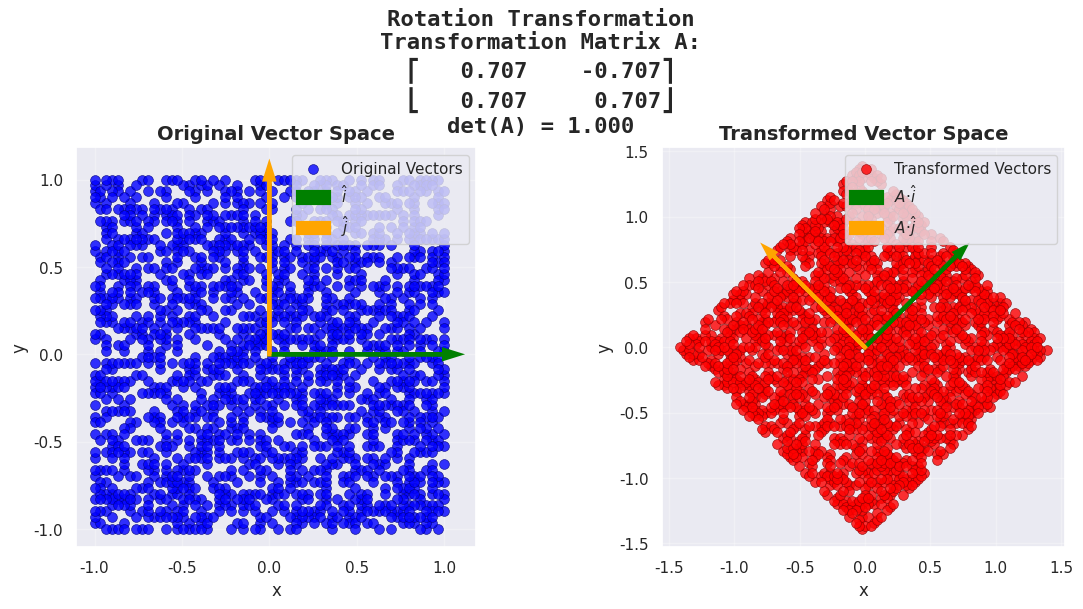
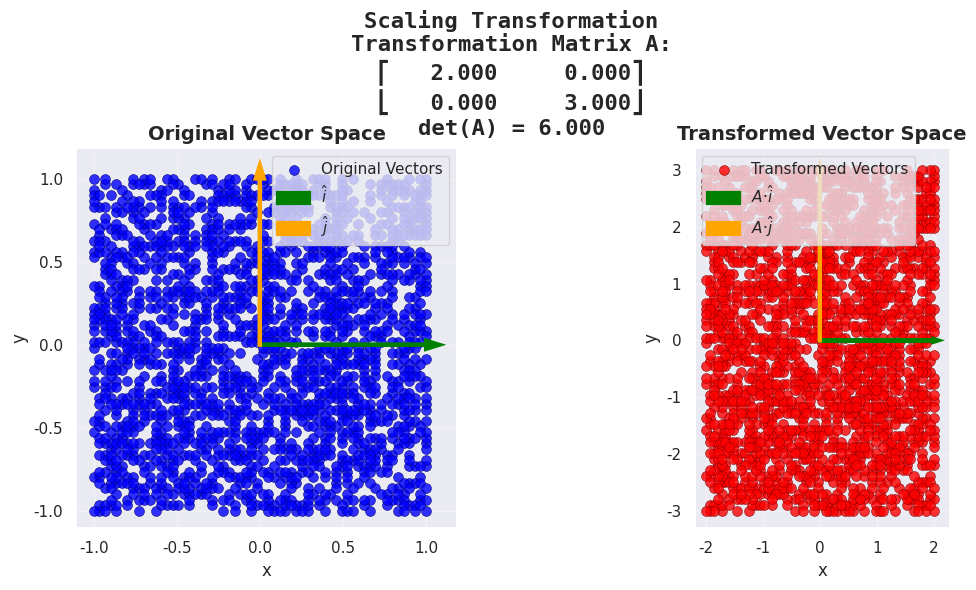
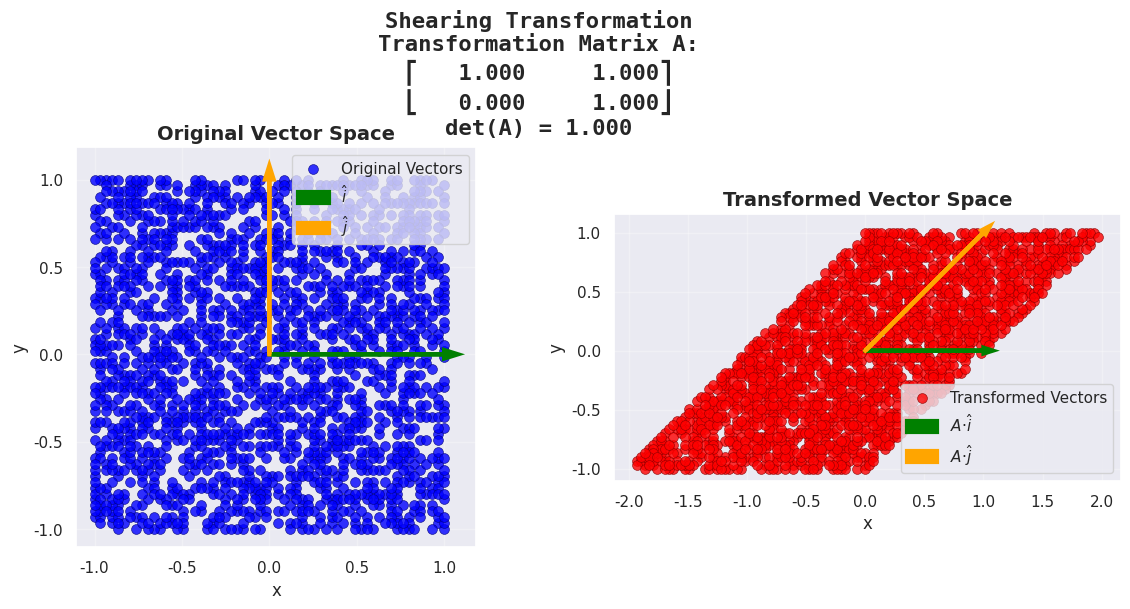
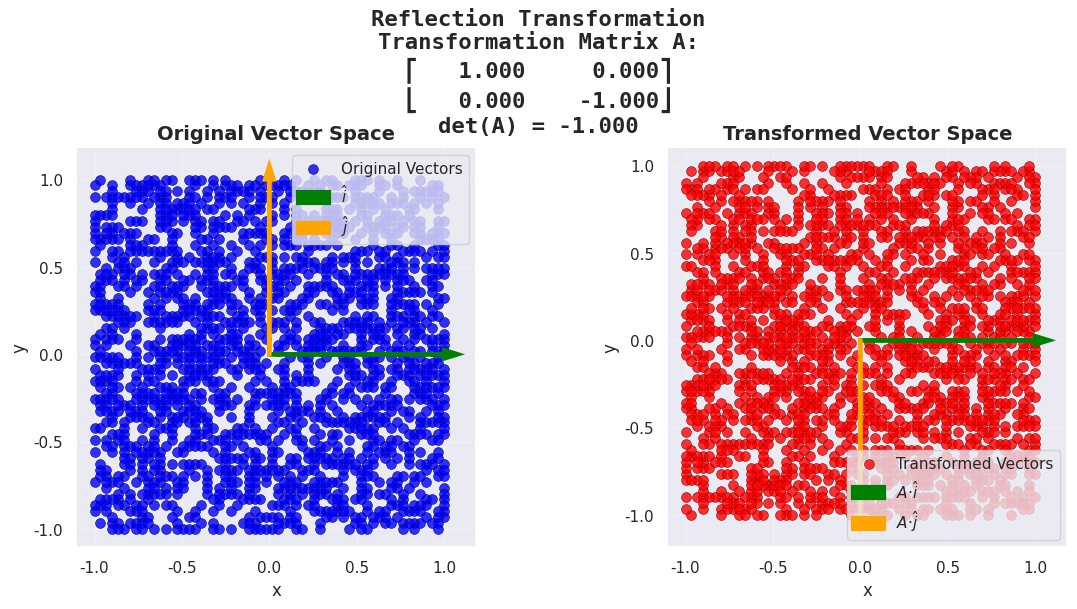
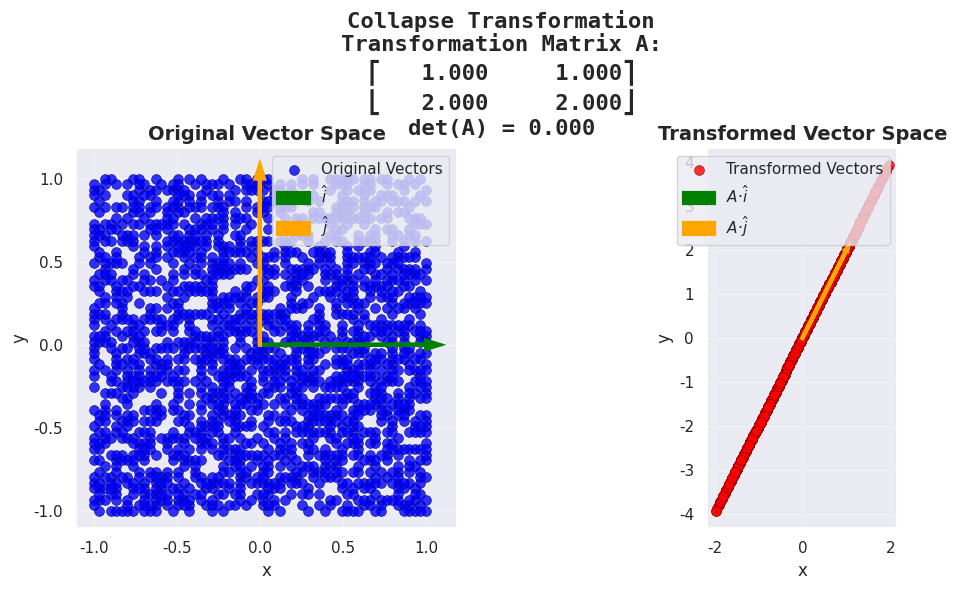

The script that saved these images, in order:
import numpy as np  
from matplotlib import pyplot as plt
import seaborn as sns

sns.set_theme(style="darkgrid")


class Matrix:
    def __init__(self, type:str, vector_space_type:str, n:int = 100,save_path:str = "./Matrix/figures/default.png", **matrix_kwargs) -> None:
        """
        Initializes the Matrix class with a given 2D numpy array.

        Parameters:
        type (str): The type of matrix transformation ('rotation', 'scaling', 'shearing', 'reflection', 'collapse').
        vector_space_type (str): The type of vector space ('rectangular', 'circular').
        n (int): Number of elements in the vector space (sampling points). Default is 100.
        matrix_kwargs: Additional keyword arguments for matrix creation.
        Example:
        {"rotation": ["angle"],
        "scaling": ["scale_x", "scale_y"],
        "shearing": ["shear_x", "shear_y"],
        "reflection": [],
        "collapse": []}
        Returns:
        self.Matrix: An instance of the Matrix (np.ndarray) used for transformations.
        self.n (int): Number of elements in the vector space.
        self.vector_space_elements (np.ndarray): The created vector space.


        Raises:
        ValueError: If the provided type is not supported.

        """

        self.matrix_kwargs = matrix_kwargs
        self.save_path = save_path
        self.available_matrix_kwargs = {"rotation": ["angle"],
                                        "scaling": ["scale_x", "scale_y"],
                                        "shearing": ["shear_x", "shear_y"],
                                        "reflection": []}
        
        # Validate matrix kwargs if provided
        if matrix_kwargs:
            for key in matrix_kwargs.keys():
                if key not in self.available_matrix_kwargs:
                    raise ValueError(f"Matrix type '{key}' not supported. Available types are: {list(self.available_matrix_kwargs.keys())}")
                # Check if the provided kwargs match the expected ones for this type
                expected_kwargs = self.available_matrix_kwargs[key]
                if expected_kwargs:  # Only check if there are expected kwargs
                    provided_kwargs = list(matrix_kwargs[key].keys()) if isinstance(matrix_kwargs[key], dict) else []
                    for expected_kwarg in expected_kwargs:
                        if expected_kwarg not in provided_kwargs:
                            print(f"Warning: Expected kwarg '{expected_kwarg}' not provided for type '{key}'. Using default value.")

        self.available_types:list[str] = ['rotation','scaling','shearing','reflection', 'collapse']
        self.available_vector_spaces:list[str] = ["rectangular", "circular"]

        if type not in self.available_types:
            raise ValueError(f"Type '{type}' is not supported. Available types are: {self.available_types}")
        
        self.type:str = type
        self.vector_space_type:str = vector_space_type

        self.vector_space_elements:np.ndarray = self._create_vector_space(vector_space_type, n)
        self.n:int = n
        self.Matrix:np.ndarray = self._create_transformation_matrix()


        self.determinant:float = np.linalg.det(self.Matrix)

        self.vector_space_elements_prime:np.ndarray = self.applyTransform(self.vector_space_elements)

        self.visualize()


    def applyTransform(self,vector_space_elements:np.ndarray) -> np.ndarray:
        """
        Applies the matrix transformation to the given vector space.

        $A\vec{v} = \vec{v'}$

        Parameters:
        vector_space (np.ndarray): The vector space to transform.

        Returns:
        np.ndarray: The transformed vector space.
        """
        self.vector_space_elements = vector_space_elements
        self.vector_space_elements_prime =  np.dot(self.Matrix, vector_space_elements)
        return self.vector_space_elements_prime

    def _create_transformation_matrix(self) -> np.ndarray:
        """
        Creates a transformation matrix based on the specified type.

        Returns:
        np.ndarray: The created transformation matrix.
        """

        if self.type == "rotation":
            # Use provided angle or default to 45 degrees
            angle = self.matrix_kwargs.get(self.type, {}).get("angle", np.pi / 4)
            matrix = np.array([[np.cos(angle), -np.sin(angle)],
                               [np.sin(angle), np.cos(angle)]])
        elif self.type == "collapse":
            # Collapse transformation matrix
            matrix = np.array([[1, 1],
                               [2, 2]])
            
        elif self.type == "scaling":
            # Use provided scaling factors or defaults
            scale_x = self.matrix_kwargs.get(self.type, {}).get("scale_x", 2)
            scale_y = self.matrix_kwargs.get(self.type, {}).get("scale_y", 3)
            matrix = np.array([[scale_x, 0],
                               [0, scale_y]])

        elif self.type == "shearing":
            # Use provided shearing factors or defaults
            shear_x = self.matrix_kwargs.get(self.type, {}).get("shear_x", 1)
            shear_y = self.matrix_kwargs.get(self.type, {}).get("shear_y", 0)
            matrix = np.array([[1, shear_x],
                               [shear_y, 1]])

        elif self.type == "reflection":
            # Reflection over x-axis (no parameters needed)
            matrix = np.array([[1, 0],
                               [0, -1]])

        else:
            raise ValueError(f"Matrix type '{self.type}' is not supported.")

        return matrix
    def _create_vector_space(self, vector_space_type:str, n:int) -> np.ndarray:
        """
        Creates a vector space based on the specified type.

        Parameters:
        vector_space_type (str): The type of vector space to create.
        n (int): Number of elements in the vector space.

        Returns:
        np.ndarray: The created vector space.
        """

        if vector_space_type == "rectangular":
            # Create a dense grid that has at least n points to sample from
            grid_density = max(20, int(np.sqrt(n * 2)))  # Ensure we have enough points
            x = np.linspace(-1, 1, grid_density)
            y = np.linspace(-1, 1, grid_density)
            X, Y = np.meshgrid(x, y)
            all_vectors = np.vstack([X.ravel(), Y.ravel()])
            
            # Randomly sample exactly n points from the grid
            total_points = all_vectors.shape[1]
            if n > total_points:
                # If n is larger than available points, use all points
                vectors = all_vectors
                print(f"Requested {n} points but only {total_points} available. Using all {total_points} points from {grid_density}x{grid_density} grid")
            else:
                # Sample exactly n points
                sample_indices = np.random.choice(total_points, size=n, replace=False)
                vectors = all_vectors[:, sample_indices]
                print(f"Sampled {n} points from {grid_density}x{grid_density} rectangular grid ({total_points} total points available)")

        elif vector_space_type == "circular":
            theta = np.linspace(0, 2 * np.pi, n)
            r = 1
            x = r * np.cos(theta)
            y = r * np.sin(theta)
            vectors = np.vstack([x, y])
            print(f"Created circular space: {n} points")

        else:
            raise ValueError(f"Vector space type '{vector_space_type}' is not supported.")

        return vectors
    def visualize(self) -> None:
        """
        Visualizes the matrix transformation.
        with seaborn and matplotlib.
        Returns:
        None

        """
        import os

        os.makedirs(os.path.dirname(self.save_path), exist_ok=True)
        
        fig, (ax1, ax2) = plt.subplots(1, 2, figsize=(12, 6))
        
        if self.vector_space_type == "rectangular":
            ax1.scatter(self.vector_space_elements[0, :], 
                       self.vector_space_elements[1, :], 
                       c='blue', s=50, alpha=0.8, label='Original Vectors', edgecolors='navy', linewidth=0.5)
        else:  # circular
            # For circular, show as a line
            ax1.plot(self.vector_space_elements[0, :], 
                    self.vector_space_elements[1, :], 
                    'b-', linewidth=2, label='Original Circle')
            ax1.scatter(self.vector_space_elements[0, :], 
                       self.vector_space_elements[1, :], 
                       c='blue', s=30, alpha=0.8, edgecolors='navy', linewidth=0.5)
        
        # Add basis vectors to original space
        # Standard basis vectors: e1 = [1,0], e2 = [0,1]
        ax1.arrow(0, 0, 1, 0, head_width=0.05, head_length=0.08, fc='green', ec='green', linewidth=3, label='$\hat{i}$')
        ax1.arrow(0, 0, 0, 1, head_width=0.05, head_length=0.08, fc='orange', ec='orange', linewidth=3, label='$\hat{j}$')

        ax1.set_title('Original Vector Space', fontsize=14, fontweight='bold')
        ax1.set_xlabel('x', fontsize=12)
        ax1.set_ylabel('y', fontsize=12)
        ax1.grid(True, alpha=0.3)
        ax1.set_aspect('equal')
        ax1.legend()
        
        # Transformed vector space (right plot)
        if self.vector_space_type == "rectangular":
            ax2.scatter(self.vector_space_elements_prime[0, :], 
                       self.vector_space_elements_prime[1, :], 
                       c='red', s=50, alpha=0.8, label='Transformed Vectors', edgecolors='darkred', linewidth=0.5)
        else:  # circular
            ax2.plot(self.vector_space_elements_prime[0, :], 
                    self.vector_space_elements_prime[1, :], 
                    'r-', linewidth=2, label='Transformed Circle')
            ax2.scatter(self.vector_space_elements_prime[0, :], 
                       self.vector_space_elements_prime[1, :], 
                       c='red', s=30, alpha=0.8, edgecolors='darkred', linewidth=0.5)
        
        # Add transformed basis vectors
        # Transform the basis vectors: A*e1 and A*e2
        transformed_e1 = self.Matrix @ np.array([1, 0])  # First column of matrix
        transformed_e2 = self.Matrix @ np.array([0, 1])  # Second column of matrix
        
        ax2.arrow(0, 0, transformed_e1[0], transformed_e1[1], 
                 head_width=0.05, head_length=0.08, fc='green', ec='green', linewidth=3, label="$A·\hat{i}$")
        ax2.arrow(0, 0, transformed_e2[0], transformed_e2[1], 
                 head_width=0.05, head_length=0.08, fc='orange', ec='orange', linewidth=3, label="$A·\hat{j}$")

        ax2.set_title('Transformed Vector Space', fontsize=14, fontweight='bold')
        ax2.set_xlabel('x', fontsize=12)
        ax2.set_ylabel('y', fontsize=12)
        ax2.grid(True, alpha=0.3)
        ax2.set_aspect('equal')
        ax2.legend()
        
        # Create main title with matrix information
        matrix_str = f"⎡{self.Matrix[0,0]:8.3f}  {self.Matrix[0,1]:8.3f}⎤\n⎣{self.Matrix[1,0]:8.3f}  {self.Matrix[1,1]:8.3f}⎦"
        
        fig.suptitle(f"{self.type.capitalize()} Transformation\n" +
                    f"Transformation Matrix A:\n" +
                    matrix_str + f"\ndet(A) = {self.determinant:.3f}", 
                    fontsize=16, fontweight='bold', fontfamily='monospace')
        
        # Adjust layout to prevent overlap
        plt.tight_layout()
        plt.subplots_adjust(top=0.75)
        
        # Save as PNG image
        plt.savefig(self.save_path, dpi=300, bbox_inches='tight', 
                   facecolor='white', edgecolor='none')
        plt.close()
        
        print(f"Matrix transformation visualization created!")
        print(f"Type: {self.type.capitalize()} transformation")
        print(f"Vector space: {self.vector_space_type}")
        print(f"Matrix:")
        print(f"⎡{self.Matrix[0,0]:8.3f}  {self.Matrix[0,1]:8.3f}⎤")
        print(f"⎣{self.Matrix[1,0]:8.3f}  {self.Matrix[1,1]:8.3f}⎦")
        print(f"Determinant: {self.determinant:.3f}")
        print(f"PNG image saved as: {self.save_path}")
        
        return 
    

if __name__ == "__main__":
    import os 
    os.makedirs("./Matrix/figures", exist_ok=True)

    matrix_operation_types:list[str] = ['rotation','scaling','shearing','reflection', 'collapse']

    for matrix_type in matrix_operation_types:
        matrix = Matrix(type=matrix_type, vector_space_type="rectangular", n=1800,
                        save_path = f"./Matrix/figures/{matrix_type}.png")
        print(f"{matrix_type.capitalize()} Transformation:")
        print(matrix.vector_space_elements.shape)
        print(matrix.vector_space_elements_prime.shape)
